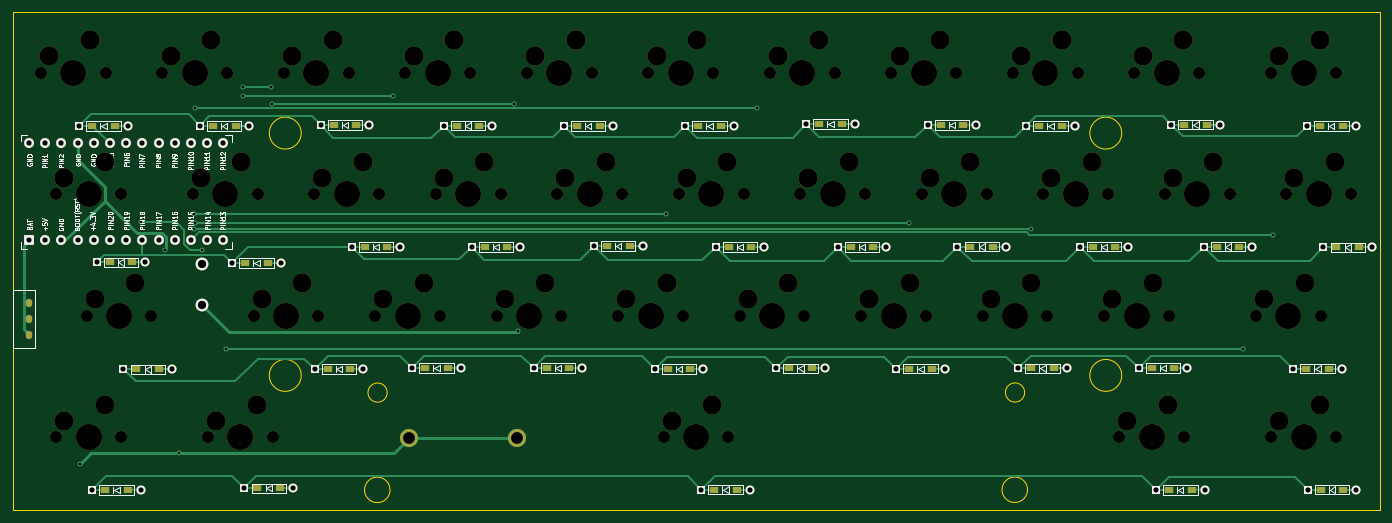
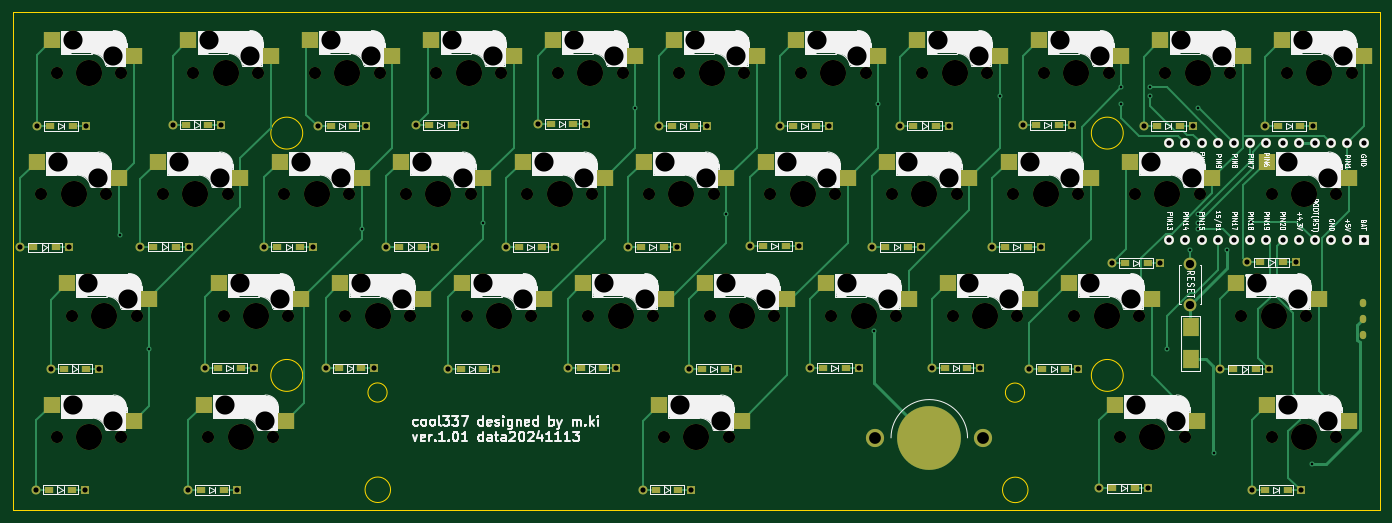
Circuit board: 11 layer files. Board 214.3 x 78.1 mm.
- bottom_copper: cool337-B_Cu.gbr (30731 bytes)
- bottom_mask: cool337-B_Mask.gbr (14315 bytes)
- paste: cool337-B_Paste.gbr (5771 bytes)
- bottom_silk: cool337-B_Silkscreen.gbr (119024 bytes)
- outline: cool337-Edge_Cuts.gbr (1192 bytes)
- top_copper: cool337-F_Cu.gbr (22596 bytes)
- top_mask: cool337-F_Mask.gbr (12112 bytes)
- paste: cool337-F_Paste.gbr (2926 bytes)
- top_silk: cool337-F_Silkscreen.gbr (60545 bytes)
- drill: cool337-NPTH.drl (3095 bytes)
- drill: cool337-PTH.drl (2547 bytes)

=== bottom_copper: cool337-B_Cu.gbr (30731 bytes, source omitted) ===
=== bottom_mask: cool337-B_Mask.gbr (14315 bytes, source omitted) ===
=== paste: cool337-B_Paste.gbr ===
%TF.GenerationSoftware,KiCad,Pcbnew,7.0.8*%
%TF.CreationDate,2024-11-13T13:09:42+09:00*%
%TF.ProjectId,cool337,636f6f6c-3333-4372-9e6b-696361645f70,rev?*%
%TF.SameCoordinates,Original*%
%TF.FileFunction,Paste,Bot*%
%TF.FilePolarity,Positive*%
%FSLAX46Y46*%
G04 Gerber Fmt 4.6, Leading zero omitted, Abs format (unit mm)*
G04 Created by KiCad (PCBNEW 7.0.8) date 2024-11-13 13:09:42*
%MOMM*%
%LPD*%
G01*
G04 APERTURE LIST*
%ADD10R,1.300000X0.950000*%
%ADD11R,2.550000X2.500000*%
%ADD12C,10.000000*%
%ADD13R,2.600000X3.000000*%
G04 APERTURE END LIST*
D10*
%TO.C,D6*%
X97945000Y-8330000D03*
X101495000Y-8330000D03*
%TD*%
D11*
%TO.C,SW35*%
X90546250Y-54610000D03*
X103473250Y-52070000D03*
%TD*%
%TO.C,SW22*%
X188177500Y-16510000D03*
X201104500Y-13970000D03*
%TD*%
D10*
%TO.C,D20*%
X159790000Y-27290000D03*
X163340000Y-27290000D03*
%TD*%
D11*
%TO.C,SW13*%
X16727500Y-16510000D03*
X29654500Y-13970000D03*
%TD*%
%TO.C,SW3*%
X31015000Y2540000D03*
X43942000Y5080000D03*
%TD*%
%TO.C,SW1*%
X-7085000Y2540000D03*
X5842000Y5080000D03*
%TD*%
%TO.C,SW19*%
X131027500Y-16510000D03*
X143954500Y-13970000D03*
%TD*%
D10*
%TO.C,D7*%
X116955000Y-8080000D03*
X120505000Y-8080000D03*
%TD*%
%TO.C,D31*%
X169045000Y-46320000D03*
X172595000Y-46320000D03*
%TD*%
D12*
%TO.C,BT1*%
X61130000Y-57260000D03*
%TD*%
D11*
%TO.C,SW10*%
X164365000Y2540000D03*
X177292000Y5080000D03*
%TD*%
%TO.C,SW26*%
X64352500Y-35560000D03*
X77279500Y-33020000D03*
%TD*%
%TO.C,SW36*%
X161983750Y-54610000D03*
X174910750Y-52070000D03*
%TD*%
D10*
%TO.C,D8*%
X135965000Y-8200000D03*
X139515000Y-8200000D03*
%TD*%
%TO.C,D22*%
X198040000Y-27410000D03*
X201590000Y-27410000D03*
%TD*%
%TO.C,D34*%
X28860000Y-65170000D03*
X32410000Y-65170000D03*
%TD*%
%TO.C,D29*%
X131035000Y-46420000D03*
X134585000Y-46420000D03*
%TD*%
D11*
%TO.C,SW11*%
X185796250Y2540000D03*
X198723250Y5080000D03*
%TD*%
%TO.C,SW29*%
X121502500Y-35560000D03*
X134429500Y-33020000D03*
%TD*%
D10*
%TO.C,D23*%
X9885000Y-46520000D03*
X13435000Y-46520000D03*
%TD*%
D11*
%TO.C,SW32*%
X183415000Y-35560000D03*
X196342000Y-33020000D03*
%TD*%
%TO.C,SW17*%
X92927500Y-16510000D03*
X105854500Y-13970000D03*
%TD*%
D10*
%TO.C,D24*%
X39845000Y-46460000D03*
X43395000Y-46460000D03*
%TD*%
D11*
%TO.C,SW15*%
X54827500Y-16510000D03*
X67754500Y-13970000D03*
%TD*%
%TO.C,SW31*%
X159602500Y-35560000D03*
X172529500Y-33020000D03*
%TD*%
D10*
%TO.C,D32*%
X193310000Y-46390000D03*
X196860000Y-46390000D03*
%TD*%
D11*
%TO.C,SW12*%
X-4703750Y-16510000D03*
X8223250Y-13970000D03*
%TD*%
D10*
%TO.C,D26*%
X74190000Y-46340000D03*
X77740000Y-46340000D03*
%TD*%
%TO.C,D15*%
X64460000Y-27330000D03*
X68010000Y-27330000D03*
%TD*%
D11*
%TO.C,SW9*%
X145315000Y2540000D03*
X158242000Y5080000D03*
%TD*%
D10*
%TO.C,D2*%
X21880000Y-8330000D03*
X25430000Y-8330000D03*
%TD*%
D11*
%TO.C,SW8*%
X126265000Y2540000D03*
X139192000Y5080000D03*
%TD*%
%TO.C,SW30*%
X140552500Y-35560000D03*
X153479500Y-33020000D03*
%TD*%
D10*
%TO.C,D12*%
X5695000Y-29750000D03*
X9245000Y-29750000D03*
%TD*%
D11*
%TO.C,SW25*%
X45302500Y-35560000D03*
X58229500Y-33020000D03*
%TD*%
%TO.C,SW34*%
X19108750Y-54610000D03*
X32035750Y-52070000D03*
%TD*%
D10*
%TO.C,D36*%
X171775000Y-65420000D03*
X175325000Y-65420000D03*
%TD*%
%TO.C,D25*%
X55185000Y-46280000D03*
X58735000Y-46280000D03*
%TD*%
D11*
%TO.C,SW23*%
X58750Y-35560000D03*
X12985750Y-33020000D03*
%TD*%
D10*
%TO.C,D3*%
X40835000Y-8240000D03*
X44385000Y-8240000D03*
%TD*%
%TO.C,D10*%
X174145000Y-8140000D03*
X177695000Y-8140000D03*
%TD*%
%TO.C,D35*%
X100495000Y-65360000D03*
X104045000Y-65360000D03*
%TD*%
D11*
%TO.C,SW4*%
X50065000Y2540000D03*
X62992000Y5080000D03*
%TD*%
D10*
%TO.C,D5*%
X78945000Y-8360000D03*
X82495000Y-8360000D03*
%TD*%
%TO.C,D30*%
X150155000Y-46370000D03*
X153705000Y-46370000D03*
%TD*%
%TO.C,D1*%
X2955000Y-8330000D03*
X6505000Y-8330000D03*
%TD*%
%TO.C,D19*%
X140650000Y-27260000D03*
X144200000Y-27260000D03*
%TD*%
%TO.C,D18*%
X121870000Y-27350000D03*
X125420000Y-27350000D03*
%TD*%
%TO.C,D14*%
X45670000Y-27340000D03*
X49220000Y-27340000D03*
%TD*%
D11*
%TO.C,SW2*%
X11965000Y2540000D03*
X24892000Y5080000D03*
%TD*%
%TO.C,SW21*%
X169127500Y-16510000D03*
X182054500Y-13970000D03*
%TD*%
D10*
%TO.C,D13*%
X26915000Y-29880000D03*
X30465000Y-29880000D03*
%TD*%
%TO.C,D37*%
X195590000Y-65370000D03*
X199140000Y-65370000D03*
%TD*%
%TO.C,D9*%
X151455000Y-8350000D03*
X155005000Y-8350000D03*
%TD*%
D11*
%TO.C,SW37*%
X185796250Y-54610000D03*
X198723250Y-52070000D03*
%TD*%
D10*
%TO.C,D4*%
X60075000Y-8310000D03*
X63625000Y-8310000D03*
%TD*%
D11*
%TO.C,SW6*%
X88165000Y2540000D03*
X101092000Y5080000D03*
%TD*%
D10*
%TO.C,D33*%
X4960000Y-65430000D03*
X8510000Y-65430000D03*
%TD*%
D11*
%TO.C,SW20*%
X150077500Y-16510000D03*
X163004500Y-13970000D03*
%TD*%
%TO.C,SW14*%
X35777500Y-16510000D03*
X48704500Y-13970000D03*
%TD*%
%TO.C,SW5*%
X69115000Y2540000D03*
X82042000Y5080000D03*
%TD*%
%TO.C,SW16*%
X73877500Y-16510000D03*
X86804500Y-13970000D03*
%TD*%
%TO.C,SW18*%
X111977500Y-16510000D03*
X124904500Y-13970000D03*
%TD*%
D10*
%TO.C,D11*%
X195455000Y-8340000D03*
X199005000Y-8340000D03*
%TD*%
D11*
%TO.C,SW27*%
X83402500Y-35560000D03*
X96329500Y-33020000D03*
%TD*%
D10*
%TO.C,D17*%
X102740000Y-27320000D03*
X106290000Y-27320000D03*
%TD*%
%TO.C,D27*%
X93190000Y-46470000D03*
X96740000Y-46470000D03*
%TD*%
D11*
%TO.C,SW28*%
X102452500Y-35560000D03*
X115379500Y-33020000D03*
%TD*%
%TO.C,SW33*%
X-4703750Y-54610000D03*
X8223250Y-52070000D03*
%TD*%
D10*
%TO.C,D16*%
X83650000Y-27190000D03*
X87200000Y-27190000D03*
%TD*%
D11*
%TO.C,SW7*%
X107215000Y2540000D03*
X120142000Y5080000D03*
%TD*%
D10*
%TO.C,D21*%
X179230000Y-27280000D03*
X182780000Y-27280000D03*
%TD*%
%TO.C,D28*%
X112220000Y-46360000D03*
X115770000Y-46360000D03*
%TD*%
D11*
%TO.C,SW24*%
X26252500Y-35560000D03*
X39179500Y-33020000D03*
%TD*%
D13*
%TO.C,C2*%
X20160000Y-44900000D03*
X20160000Y-39900000D03*
%TD*%
M02*

=== bottom_silk: cool337-B_Silkscreen.gbr (119024 bytes, source omitted) ===
=== outline: cool337-Edge_Cuts.gbr ===
%TF.GenerationSoftware,KiCad,Pcbnew,7.0.8*%
%TF.CreationDate,2024-11-13T13:09:43+09:00*%
%TF.ProjectId,cool337,636f6f6c-3333-4372-9e6b-696361645f70,rev?*%
%TF.SameCoordinates,Original*%
%TF.FileFunction,Profile,NP*%
%FSLAX46Y46*%
G04 Gerber Fmt 4.6, Leading zero omitted, Abs format (unit mm)*
G04 Created by KiCad (PCBNEW 7.0.8) date 2024-11-13 13:09:43*
%MOMM*%
%LPD*%
G01*
G04 APERTURE LIST*
%TA.AperFunction,Profile*%
%ADD10C,0.100000*%
%TD*%
G04 APERTURE END LIST*
D10*
X-9510000Y9510000D02*
X204840000Y9510000D01*
X204840000Y-68600000D01*
X-9510000Y-68600000D01*
X-9510000Y9510000D01*
X164370000Y-47470000D02*
G75*
G03*
X164370000Y-47470000I-2500000J0D01*
G01*
X49197341Y-50170000D02*
G75*
G03*
X49197341Y-50170000I-1505000J0D01*
G01*
X149597659Y-65400000D02*
G75*
G03*
X149597659Y-65400000I-2000000J0D01*
G01*
X149145000Y-50150000D02*
G75*
G03*
X149145000Y-50150000I-1505000J0D01*
G01*
X35720000Y-9480000D02*
G75*
G03*
X35720000Y-9480000I-2500000J0D01*
G01*
X35720000Y-47470000D02*
G75*
G03*
X35720000Y-47470000I-2500000J0D01*
G01*
X49650000Y-65420000D02*
G75*
G03*
X49650000Y-65420000I-2000000J0D01*
G01*
X164370000Y-9480000D02*
G75*
G03*
X164370000Y-9480000I-2500000J0D01*
G01*
M02*

=== top_copper: cool337-F_Cu.gbr (22596 bytes, source omitted) ===
=== top_mask: cool337-F_Mask.gbr (12112 bytes, source omitted) ===
=== paste: cool337-F_Paste.gbr ===
%TF.GenerationSoftware,KiCad,Pcbnew,7.0.8*%
%TF.CreationDate,2024-11-13T13:09:42+09:00*%
%TF.ProjectId,cool337,636f6f6c-3333-4372-9e6b-696361645f70,rev?*%
%TF.SameCoordinates,Original*%
%TF.FileFunction,Paste,Top*%
%TF.FilePolarity,Positive*%
%FSLAX46Y46*%
G04 Gerber Fmt 4.6, Leading zero omitted, Abs format (unit mm)*
G04 Created by KiCad (PCBNEW 7.0.8) date 2024-11-13 13:09:42*
%MOMM*%
%LPD*%
G01*
G04 APERTURE LIST*
%ADD10R,1.300000X0.950000*%
G04 APERTURE END LIST*
D10*
%TO.C,D6*%
X97945000Y-8330000D03*
X101495000Y-8330000D03*
%TD*%
%TO.C,D20*%
X159790000Y-27290000D03*
X163340000Y-27290000D03*
%TD*%
%TO.C,D7*%
X116955000Y-8080000D03*
X120505000Y-8080000D03*
%TD*%
%TO.C,D31*%
X169045000Y-46320000D03*
X172595000Y-46320000D03*
%TD*%
%TO.C,D8*%
X135965000Y-8200000D03*
X139515000Y-8200000D03*
%TD*%
%TO.C,D22*%
X198040000Y-27410000D03*
X201590000Y-27410000D03*
%TD*%
%TO.C,D34*%
X28860000Y-65170000D03*
X32410000Y-65170000D03*
%TD*%
%TO.C,D29*%
X131035000Y-46420000D03*
X134585000Y-46420000D03*
%TD*%
%TO.C,D23*%
X9885000Y-46520000D03*
X13435000Y-46520000D03*
%TD*%
%TO.C,D24*%
X39845000Y-46460000D03*
X43395000Y-46460000D03*
%TD*%
%TO.C,D32*%
X193310000Y-46390000D03*
X196860000Y-46390000D03*
%TD*%
%TO.C,D26*%
X74190000Y-46340000D03*
X77740000Y-46340000D03*
%TD*%
%TO.C,D15*%
X64460000Y-27330000D03*
X68010000Y-27330000D03*
%TD*%
%TO.C,D2*%
X21880000Y-8330000D03*
X25430000Y-8330000D03*
%TD*%
%TO.C,D12*%
X5695000Y-29750000D03*
X9245000Y-29750000D03*
%TD*%
%TO.C,D36*%
X171775000Y-65420000D03*
X175325000Y-65420000D03*
%TD*%
%TO.C,D25*%
X55185000Y-46280000D03*
X58735000Y-46280000D03*
%TD*%
%TO.C,D3*%
X40835000Y-8240000D03*
X44385000Y-8240000D03*
%TD*%
%TO.C,D10*%
X174145000Y-8140000D03*
X177695000Y-8140000D03*
%TD*%
%TO.C,D35*%
X100495000Y-65360000D03*
X104045000Y-65360000D03*
%TD*%
%TO.C,D5*%
X78945000Y-8360000D03*
X82495000Y-8360000D03*
%TD*%
%TO.C,D30*%
X150155000Y-46370000D03*
X153705000Y-46370000D03*
%TD*%
%TO.C,D1*%
X2955000Y-8330000D03*
X6505000Y-8330000D03*
%TD*%
%TO.C,D19*%
X140650000Y-27260000D03*
X144200000Y-27260000D03*
%TD*%
%TO.C,D18*%
X121870000Y-27350000D03*
X125420000Y-27350000D03*
%TD*%
%TO.C,D14*%
X45670000Y-27340000D03*
X49220000Y-27340000D03*
%TD*%
%TO.C,D13*%
X26915000Y-29880000D03*
X30465000Y-29880000D03*
%TD*%
%TO.C,D37*%
X195590000Y-65370000D03*
X199140000Y-65370000D03*
%TD*%
%TO.C,D9*%
X151455000Y-8350000D03*
X155005000Y-8350000D03*
%TD*%
%TO.C,D4*%
X60075000Y-8310000D03*
X63625000Y-8310000D03*
%TD*%
%TO.C,D33*%
X4960000Y-65430000D03*
X8510000Y-65430000D03*
%TD*%
%TO.C,D11*%
X195455000Y-8340000D03*
X199005000Y-8340000D03*
%TD*%
%TO.C,D17*%
X102740000Y-27320000D03*
X106290000Y-27320000D03*
%TD*%
%TO.C,D27*%
X93190000Y-46470000D03*
X96740000Y-46470000D03*
%TD*%
%TO.C,D16*%
X83650000Y-27190000D03*
X87200000Y-27190000D03*
%TD*%
%TO.C,D21*%
X179230000Y-27280000D03*
X182780000Y-27280000D03*
%TD*%
%TO.C,D28*%
X112220000Y-46360000D03*
X115770000Y-46360000D03*
%TD*%
M02*

=== top_silk: cool337-F_Silkscreen.gbr (60545 bytes, source omitted) ===
=== drill: cool337-NPTH.drl ===
M48
; DRILL file {KiCad 7.0.8} date 2024 November 13, Wednesday 13:09:45
; FORMAT={-:-/ absolute / metric / decimal}
; #@! TF.CreationDate,2024-11-13T13:09:45+09:00
; #@! TF.GenerationSoftware,Kicad,Pcbnew,7.0.8
; #@! TF.FileFunction,NonPlated,1,2,NPTH
FMAT,2
METRIC
; #@! TA.AperFunction,NonPlated,NPTH,ComponentDrill
T1C1.900
; #@! TA.AperFunction,NonPlated,NPTH,ComponentDrill
T2C3.000
; #@! TA.AperFunction,NonPlated,NPTH,ComponentDrill
T3C4.100
%
G90
G05
T1
X-5.08Y0.0
X-2.699Y-19.05
X-2.699Y-57.15
X2.064Y-38.1
X5.08Y0.0
X7.461Y-19.05
X7.461Y-57.15
X12.224Y-38.1
X13.97Y0.0
X18.732Y-19.05
X21.114Y-57.15
X24.13Y0.0
X28.258Y-38.1
X28.892Y-19.05
X31.274Y-57.15
X33.02Y0.0
X37.782Y-19.05
X38.417Y-38.1
X43.18Y0.0
X47.307Y-38.1
X47.942Y-19.05
X52.07Y0.0
X56.832Y-19.05
X57.467Y-38.1
X62.23Y0.0
X66.358Y-38.1
X66.992Y-19.05
X71.12Y0.0
X75.882Y-19.05
X76.517Y-38.1
X81.28Y0.0
X85.407Y-38.1
X86.042Y-19.05
X90.17Y0.0
X92.551Y-57.15
X94.932Y-19.05
X95.567Y-38.1
X100.33Y0.0
X102.711Y-57.15
X104.457Y-38.1
X105.093Y-19.05
X109.22Y0.0
X113.983Y-19.05
X114.617Y-38.1
X119.38Y0.0
X123.507Y-38.1
X124.142Y-19.05
X128.27Y0.0
X133.032Y-19.05
X133.667Y-38.1
X138.43Y0.0
X142.558Y-38.1
X143.192Y-19.05
X147.32Y0.0
X152.082Y-19.05
X152.718Y-38.1
X157.48Y0.0
X161.607Y-38.1
X162.243Y-19.05
X163.989Y-57.15
X166.37Y0.0
X171.132Y-19.05
X171.767Y-38.1
X174.149Y-57.15
X176.53Y0.0
X181.292Y-19.05
X185.42Y-38.1
X187.801Y0.0
X187.801Y-57.15
X190.183Y-19.05
X195.58Y-38.1
X197.961Y0.0
X197.961Y-57.15
X200.343Y-19.05
T2
X-3.81Y2.54
X-1.429Y-16.51
X-1.429Y-54.61
X2.54Y5.08
X3.334Y-35.56
X4.921Y-13.97
X4.921Y-52.07
X9.684Y-33.02
X15.24Y2.54
X20.002Y-16.51
X21.59Y5.08
X22.384Y-54.61
X26.352Y-13.97
X28.734Y-52.07
X29.527Y-35.56
X34.29Y2.54
X35.877Y-33.02
X39.052Y-16.51
X40.64Y5.08
X45.402Y-13.97
X48.578Y-35.56
X53.34Y2.54
X54.927Y-33.02
X58.102Y-16.51
X59.69Y5.08
X64.453Y-13.97
X67.627Y-35.56
X72.39Y2.54
X73.977Y-33.02
X77.153Y-16.51
X78.74Y5.08
X83.502Y-13.97
X86.677Y-35.56
X91.44Y2.54
X93.027Y-33.02
X93.821Y-54.61
X96.203Y-16.51
X97.79Y5.08
X100.171Y-52.07
X102.552Y-13.97
X105.727Y-35.56
X110.49Y2.54
X112.078Y-33.02
X115.252Y-16.51
X116.84Y5.08
X121.602Y-13.97
X124.777Y-35.56
X129.54Y2.54
X131.127Y-33.02
X134.302Y-16.51
X135.89Y5.08
X140.653Y-13.97
X143.827Y-35.56
X148.59Y2.54
X150.177Y-33.02
X153.352Y-16.51
X154.94Y5.08
X159.702Y-13.97
X162.877Y-35.56
X165.259Y-54.61
X167.64Y2.54
X169.227Y-33.02
X171.609Y-52.07
X172.403Y-16.51
X173.99Y5.08
X178.752Y-13.97
X186.69Y-35.56
X189.071Y2.54
X189.071Y-54.61
X191.452Y-16.51
X193.04Y-33.02
X195.421Y5.08
X195.421Y-52.07
X197.802Y-13.97
T3
X0.0Y0.0
X2.381Y-19.05
X2.381Y-57.15
X7.144Y-38.1
X19.05Y0.0
X23.812Y-19.05
X26.194Y-57.15
X33.337Y-38.1
X38.1Y0.0
X42.862Y-19.05
X52.387Y-38.1
X57.15Y0.0
X61.912Y-19.05
X71.438Y-38.1
X76.2Y0.0
X80.962Y-19.05
X90.487Y-38.1
X95.25Y0.0
X97.631Y-57.15
X100.012Y-19.05
X109.537Y-38.1
X114.3Y0.0
X119.062Y-19.05
X128.588Y-38.1
X133.35Y0.0
X138.112Y-19.05
X147.637Y-38.1
X152.4Y0.0
X157.162Y-19.05
X166.688Y-38.1
X169.069Y-57.15
X171.45Y0.0
X176.213Y-19.05
X190.5Y-38.1
X192.881Y0.0
X192.881Y-57.15
X195.262Y-19.05
T0
M30

=== drill: cool337-PTH.drl ===
M48
; DRILL file {KiCad 7.0.8} date 2024 November 13, Wednesday 13:09:45
; FORMAT={-:-/ absolute / metric / decimal}
; #@! TF.CreationDate,2024-11-13T13:09:45+09:00
; #@! TF.GenerationSoftware,Kicad,Pcbnew,7.0.8
; #@! TF.FileFunction,Plated,1,2,PTH
FMAT,2
METRIC
; #@! TA.AperFunction,Plated,PTH,ViaDrill
T1C0.400
; #@! TA.AperFunction,Plated,PTH,ComponentDrill
T2C0.500
; #@! TA.AperFunction,Plated,PTH,ComponentDrill
T3C0.813
; #@! TA.AperFunction,Plated,PTH,ComponentDrill
T4C1.300
; #@! TA.AperFunction,Plated,PTH,ComponentDrill
T5C1.850
%
G90
G05
T1
X1.09Y-61.43
X10.63Y-23.41
X14.39Y-27.75
X16.54Y-59.68
X18.967Y-22.183
X18.98Y-24.59
X19.0Y-23.52
X19.05Y-5.58
X20.21Y-27.8
X23.85Y-43.39
X26.55Y-2.3
X26.55Y-3.7
X31.015Y-2.312
X31.08Y-4.87
X50.065Y-3.64
X69.115Y-4.86
X69.74Y-40.57
X92.927Y-22.17
X107.215Y-5.61
X131.028Y-23.51
X150.077Y-24.56
X183.415Y-43.38
X188.08Y-25.39
T3
X-6.96Y-11.089
X-6.96Y-26.309
X-4.42Y-11.089
X-4.42Y-26.309
X-1.88Y-11.089
X-1.88Y-26.309
X0.66Y-11.089
X0.66Y-26.309
X0.92Y-8.33
X2.925Y-65.43
X3.2Y-11.089
X3.2Y-26.309
X3.66Y-29.75
X5.74Y-11.089
X5.74Y-26.309
X7.85Y-46.52
X8.28Y-11.089
X8.28Y-26.309
X8.54Y-8.33
X10.545Y-65.43
X10.82Y-11.089
X10.82Y-26.309
X11.28Y-29.75
X13.36Y-11.089
X13.36Y-26.309
X15.47Y-46.52
X15.9Y-11.089
X15.9Y-26.309
X18.44Y-11.089
X18.44Y-26.309
X19.845Y-8.33
X20.98Y-11.089
X20.98Y-26.309
X23.52Y-11.089
X23.52Y-26.309
X24.88Y-29.88
X26.825Y-65.17
X27.465Y-8.33
X32.5Y-29.88
X34.445Y-65.17
X37.81Y-46.46
X38.8Y-8.24
X43.635Y-27.34
X45.43Y-46.46
X46.42Y-8.24
X51.255Y-27.34
X53.15Y-46.28
X58.04Y-8.31
X60.77Y-46.28
X62.425Y-27.33
X65.66Y-8.31
X70.045Y-27.33
X72.155Y-46.34
X76.91Y-8.36
X79.775Y-46.34
X81.615Y-27.19
X84.53Y-8.36
X89.235Y-27.19
X91.155Y-46.47
X95.91Y-8.33
X98.46Y-65.36
X98.775Y-46.47
X100.705Y-27.32
X103.53Y-8.33
X106.08Y-65.36
X108.325Y-27.32
X110.185Y-46.36
X114.92Y-8.08
X117.805Y-46.36
X119.835Y-27.35
X122.54Y-8.08
X127.455Y-27.35
X129.0Y-46.42
X133.93Y-8.2
X136.62Y-46.42
X138.615Y-27.26
X141.55Y-8.2
X146.235Y-27.26
X148.12Y-46.37
X149.42Y-8.35
X155.74Y-46.37
X157.04Y-8.35
X157.755Y-27.29
X165.375Y-27.29
X167.01Y-46.32
X169.74Y-65.42
X172.11Y-8.14
X174.63Y-46.32
X177.195Y-27.28
X177.36Y-65.42
X179.73Y-8.14
X184.815Y-27.28
X191.275Y-46.39
X193.42Y-8.34
X193.555Y-65.37
X196.005Y-27.41
X198.895Y-46.39
X201.04Y-8.34
X201.175Y-65.37
X203.625Y-27.41
T4
X20.22Y-29.95
X20.22Y-36.45
T5
X52.68Y-57.26
X69.58Y-57.26
T2
G00X-6.91Y-36.25
M15
G01X-6.91Y-35.95
M16
G05
G00X-6.91Y-38.75
M15
G01X-6.91Y-38.45
M16
G05
G00X-6.91Y-41.25
M15
G01X-6.91Y-40.95
M16
G05
T0
M30

